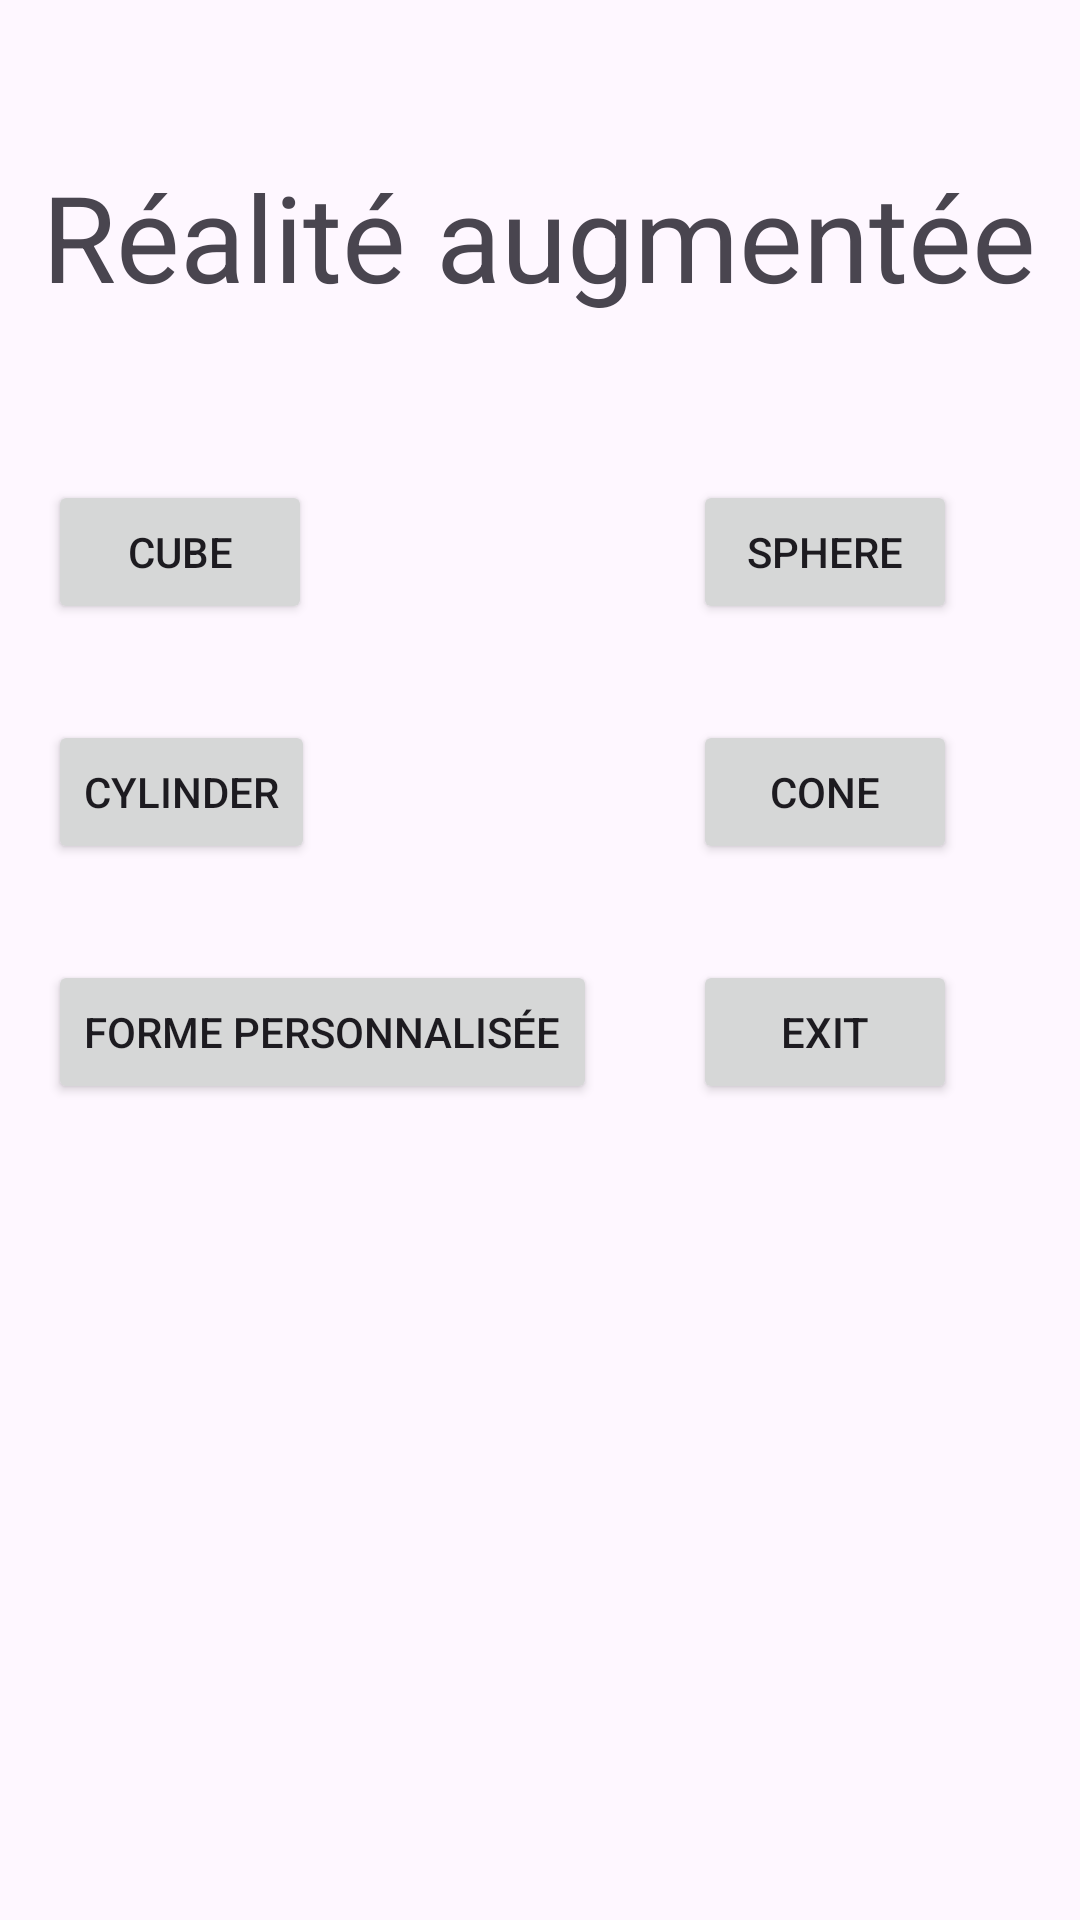

This screen was rendered from an Android layout file. Write that file and the resources it references.
<!-- AndroidManifest.xml: application theme Theme.RéalitéAugmentée -->
<!-- res/layout/activity_main.xml -->
<?xml version="1.0" encoding="utf-8"?>
<androidx.constraintlayout.widget.ConstraintLayout xmlns:android="http://schemas.android.com/apk/res/android"
    xmlns:app="http://schemas.android.com/apk/res-auto"
    xmlns:tools="http://schemas.android.com/tools"
    android:layout_width="match_parent"
    android:layout_height="match_parent"
    tools:context=".MainActivity"
    tools:layout_editor_absoluteX="-1dp"
    tools:layout_editor_absoluteY="52dp">

    <TextView
        android:layout_width="wrap_content"
        android:layout_height="wrap_content"
        android:layout_marginTop="52dp"
        android:text="Réalité augmentée"

        android:textSize="40dp"
        app:layout_constraintEnd_toEndOf="parent"
        app:layout_constraintHorizontal_bias="0.493"
        app:layout_constraintStart_toStartOf="parent"
        app:layout_constraintTop_toTopOf="parent" />


    <GridLayout
        android:layout_width="match_parent"
        android:layout_height="wrap_content"
        android:layout_gravity="center_horizontal"
        android:layout_marginBottom="256dp"
        android:alignmentMode="alignMargins"
        android:columnCount="2"
        android:columnOrderPreserved="false"
        android:rowCount="4"
        app:layout_constraintBottom_toBottomOf="parent"
        tools:layout_editor_absoluteX="0dp">

        <Button
            android:id="@+id/buttonCube"
            android:layout_width="wrap_content"
            android:layout_height="wrap_content"
            android:layout_margin="16dp"
            android:onClick="Cube"
            android:text="Cube" />

        <Button
            android:id="@+id/buttonSphere"
            android:layout_width="wrap_content"
            android:layout_height="wrap_content"
            android:layout_margin="16dp"
            android:onClick="Sphere"
            android:text="Sphere" />

        <Button
            android:id="@+id/buttonCylinder"
            android:layout_width="wrap_content"
            android:layout_height="wrap_content"
            android:layout_margin="16dp"
            android:onClick="Cylinder"
            android:text="Cylinder" />

        <Button
            android:id="@+id/buttonCone"
            android:layout_width="wrap_content"
            android:layout_height="wrap_content"
            android:layout_margin="16dp"
            android:onClick="Cone"
            android:text="Cone" />



        <Button
            android:id="@+id/buttonCustomShape"
            android:layout_width="wrap_content"
            android:layout_height="wrap_content"
            android:layout_margin="16dp"
            android:onClick="CustomShape"
            android:text="Forme personnalisée"

            />

        <Button
            android:id="@+id/button"
            android:layout_width="wrap_content"
            android:layout_height="wrap_content"
            android:layout_margin="16dp"
            android:onClick="Exit"
            android:text="EXIT"

            />
    </GridLayout>


</androidx.constraintlayout.widget.ConstraintLayout>
<!-- resources referenced by this layout -->
<resources>
  <style name="Theme.RéalitéAugmentée" parent="Base.Theme.RéalitéAugmentée" />
  <style name="Base.Theme.RéalitéAugmentée" parent="Theme.Material3.DayNight.NoActionBar">
          
          
      </style>
</resources>
